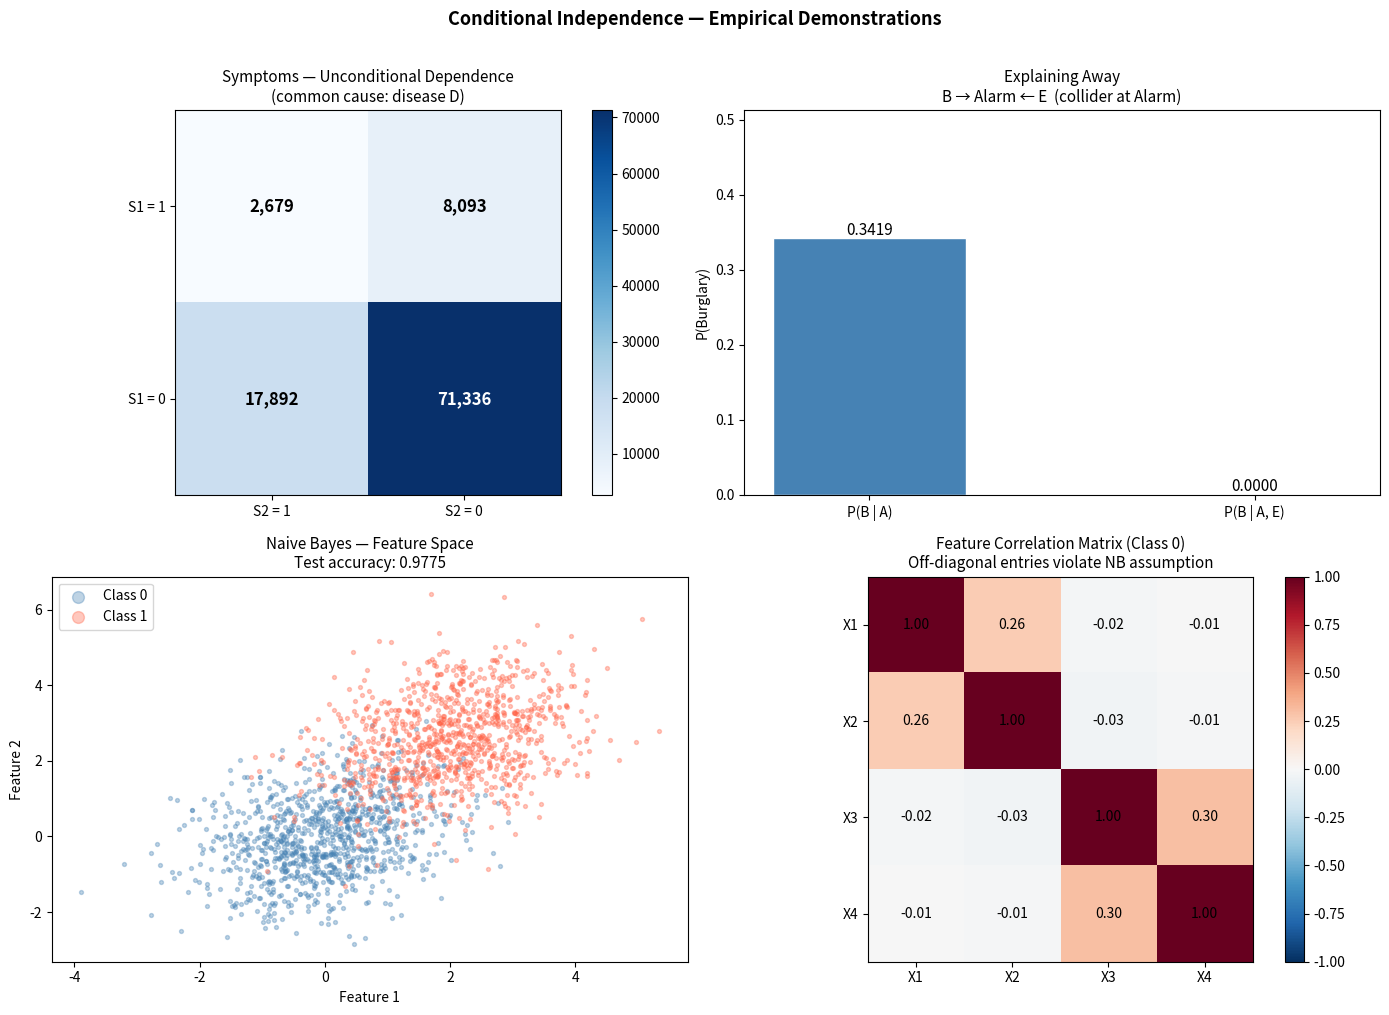
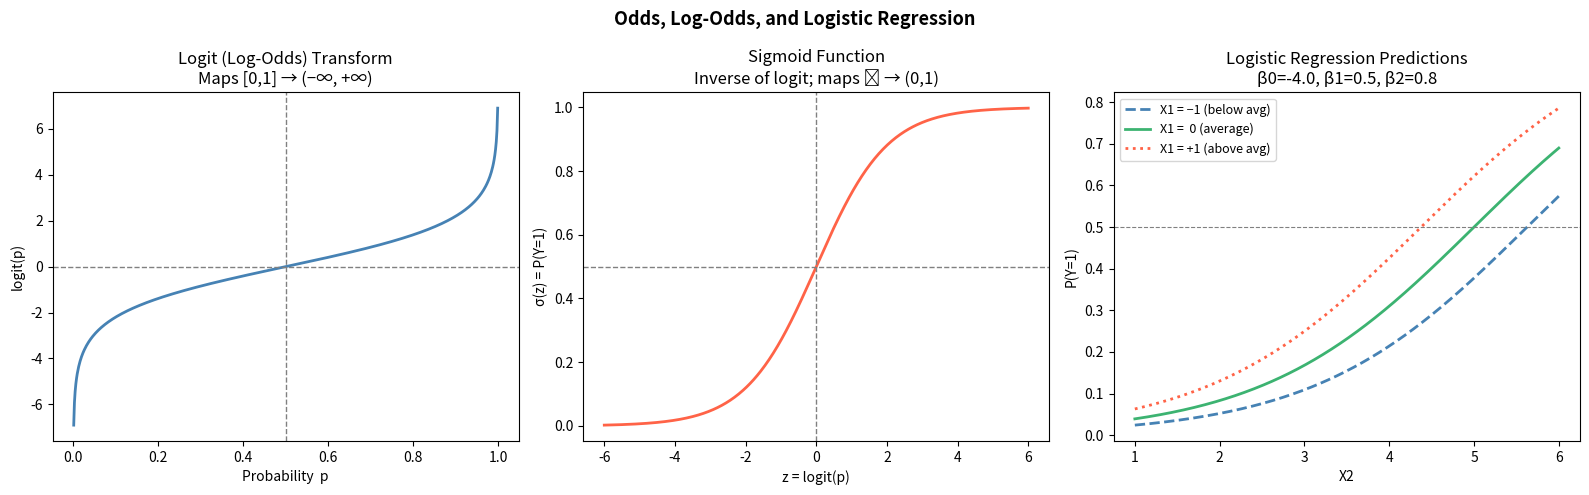

Write the Python code that produced these figures, in order.
import numpy as np
import matplotlib.pyplot as plt
from matplotlib.patches import Rectangle

np.random.seed(42)

print("=" * 60)
print("CONDITIONAL INDEPENDENCE")
print("=" * 60)

# ──────────────────────────────────────────────────────────────
# Example 1: Disease with conditionally independent symptoms
# ──────────────────────────────────────────────────────────────
print("\nExample 1: Disease Model")
print("-" * 60)

n_samples = 100_000

# Disease prevalence
p_disease = 0.01
disease = np.random.binomial(1, p_disease, n_samples)

# Symptoms conditionally independent given disease
p_s1_given_disease = 0.9
p_s1_given_healthy = 0.1
p_s2_given_disease = 0.8
p_s2_given_healthy = 0.2

s1 = np.where(
    disease == 1,
    np.random.binomial(1, p_s1_given_disease, n_samples),
    np.random.binomial(1, p_s1_given_healthy, n_samples),
)
s2 = np.where(
    disease == 1,
    np.random.binomial(1, p_s2_given_disease, n_samples),
    np.random.binomial(1, p_s2_given_healthy, n_samples),
)

# ── Unconditional dependence ──────────────────────────────────
p_s1        = s1.mean()
p_s2        = s2.mean()
p_s1_and_s2 = (s1 & s2).mean()

print("Unconditional probabilities:")
print(f"  P(S1)         = {p_s1:.4f}")
print(f"  P(S2)         = {p_s2:.4f}")
print(f"  P(S1 ∩ S2)    = {p_s1_and_s2:.4f}")
print(f"  P(S1) × P(S2) = {p_s1 * p_s2:.4f}")
print("  => Unconditionally DEPENDENT  [joint ≠ product of marginals]")

# ── Conditional independence ──────────────────────────────────
for label, mask in [("D (diseased)", disease == 1), ("¬D (healthy)", disease == 0)]:
    p1  = s1[mask].mean()
    p2  = s2[mask].mean()
    p12 = (s1[mask] & s2[mask]).mean()
    print(f"\n  Given {label}:")
    print(f"    P(S1|.)         = {p1:.4f}")
    print(f"    P(S2|.)         = {p2:.4f}")
    print(f"    P(S1 ∩ S2|.)    = {p12:.4f}")
    print(f"    P(S1|.) × P(S2|.) = {p1*p2:.4f}")
    print(f"    => Conditionally INDEPENDENT  [joint ≈ product]")


# ──────────────────────────────────────────────────────────────
# Example 2: Explaining Away (Collider)
# ──────────────────────────────────────────────────────────────
print("\n" + "=" * 60)
print("Example 2: Explaining Away (Alarm System)")
print("-" * 60)

p_burglary   = 0.001
p_earthquake = 0.002

burglary   = np.random.binomial(1, p_burglary,   n_samples)
earthquake = np.random.binomial(1, p_earthquake, n_samples)
alarm      = (burglary | earthquake).astype(int)

# Unconditional: burglary and earthquake are independent
print("Unconditional:")
print(f"  P(B ∩ E) ≈ {(burglary & earthquake).mean():.6f}")
print(f"  P(B) × P(E) ≈ {burglary.mean() * earthquake.mean():.6f}")
print("  => Approximately INDEPENDENT")

# Conditioning on the alarm being on
alarm_on              = alarm == 1
p_b_given_alarm       = burglary[alarm_on].mean()
p_b_given_alarm_and_e = burglary[alarm_on & (earthquake == 1)].mean()

print("\nExplaining Away — conditioning on alarm = 1:")
print(f"  P(B | A=1)       = {p_b_given_alarm:.4f}")
print(f"  P(B | A=1, E=1)  = {p_b_given_alarm_and_e:.4f}")
print("  => Earthquake explains alarm; burglary probability collapses.")
print("  => Conditioning on the collider INTRODUCES dependence.")


# ──────────────────────────────────────────────────────────────
# Example 3: Naive Bayes with Correlated Features
# ──────────────────────────────────────────────────────────────
print("\n" + "=" * 60)
print("Example 3: Naive Bayes Classifier")
print("-" * 60)

def generate_features(y):
    """
    Generate 4 features with class-dependent means.
    X2 is correlated with X1; X4 is correlated with X3.
    This violates the NB conditional-independence assumption.
    """
    X = np.zeros((len(y), 4))
    for i in range(len(y)):
        mu = 2 if y[i] == 1 else 0
        X[i, 0] = np.random.normal(mu, 1)
        X[i, 1] = np.random.normal(mu, 1) + 0.3 * X[i, 0]   # correlated with X1
        X[i, 2] = np.random.normal(mu, 1)
        X[i, 3] = np.random.normal(mu, 1) + 0.3 * X[i, 2]   # correlated with X3
    return X

n_train, n_test = 10_000, 2_000
y_train = np.random.binomial(1, 0.5, n_train)
y_test  = np.random.binomial(1, 0.5, n_test)
X_train = generate_features(y_train)
X_test  = generate_features(y_test)

# ── Estimate class-conditional Gaussian parameters ────────────
def gaussian_pdf(x, mean, std):
    return np.exp(-0.5 * ((x - mean) / std) ** 2) / (std * np.sqrt(2 * np.pi))

means  = [X_train[y_train == c].mean(axis=0) for c in [0, 1]]
stds   = [X_train[y_train == c].std(axis=0)  for c in [0, 1]]
priors = [np.mean(y_train == c) for c in [0, 1]]

# ── Classify via log-posterior ────────────────────────────────
log_post = []
for c in [0, 1]:
    log_likelihood = np.sum(np.log(gaussian_pdf(X_test, means[c], stds[c])), axis=1)
    log_post.append(np.log(priors[c]) + log_likelihood)

y_pred   = (log_post[1] > log_post[0]).astype(int)
accuracy = (y_pred == y_test).mean()

print(f"  Naive Bayes accuracy: {accuracy:.4f}")
print("  => Works well despite violated independence assumptions.")


fig, axes = plt.subplots(2, 2, figsize=(14, 10))

# ── Panel 1: Symptom contingency table ───────────────────────
s1_bool = s1.astype(bool)
s2_bool = s2.astype(bool)
contingency = np.array([
    [(s1_bool  &  s2_bool).sum(),  (s1_bool  & ~s2_bool).sum()],
    [(~s1_bool &  s2_bool).sum(),  (~s1_bool & ~s2_bool).sum()],
])
im0 = axes[0, 0].imshow(contingency, cmap="Blues")
axes[0, 0].set_xticks([0, 1]); axes[0, 0].set_xticklabels(["S2 = 1", "S2 = 0"])
axes[0, 0].set_yticks([0, 1]); axes[0, 0].set_yticklabels(["S1 = 1", "S1 = 0"])
axes[0, 0].set_title("Symptoms — Unconditional Dependence\n(common cause: disease D)", fontsize=11)
for i in range(2):
    for j in range(2):
        axes[0, 0].text(j, i, f"{contingency[i, j]:,}", ha="center", va="center",
                        color="white" if contingency[i, j] > contingency.max() * 0.6 else "black",
                        fontsize=12, fontweight="bold")
plt.colorbar(im0, ax=axes[0, 0])

# ── Panel 2: Explaining away ──────────────────────────────────
bars = axes[0, 1].bar(
    ["P(B | A)", "P(B | A, E)"],
    [p_b_given_alarm, p_b_given_alarm_and_e],
    color=["steelblue", "tomato"], width=0.5, edgecolor="white"
)
axes[0, 1].set_ylabel("P(Burglary)")
axes[0, 1].set_title("Explaining Away\nB → Alarm ← E  (collider at Alarm)", fontsize=11)
axes[0, 1].set_ylim(0, max(p_b_given_alarm * 1.5, 0.05))
for bar, val in zip(bars, [p_b_given_alarm, p_b_given_alarm_and_e]):
    axes[0, 1].text(bar.get_x() + bar.get_width() / 2,
                    bar.get_height() + 0.005,
                    f"{val:.4f}", ha="center", fontsize=11)

# ── Panel 3: Naive Bayes scatter ─────────────────────────────
for c, col, lbl in [(0, "steelblue", "Class 0"), (1, "tomato", "Class 1")]:
    mask = y_test == c
    axes[1, 0].scatter(X_test[mask, 0], X_test[mask, 1],
                       alpha=0.35, s=8, color=col, label=lbl)
axes[1, 0].legend(markerscale=3)
axes[1, 0].set_xlabel("Feature 1"); axes[1, 0].set_ylabel("Feature 2")
axes[1, 0].set_title(f"Naive Bayes — Feature Space\nTest accuracy: {accuracy:.4f}", fontsize=11)

# ── Panel 4: Feature correlation matrix ──────────────────────
corr = np.corrcoef(X_train[y_train == 0].T)
im3  = axes[1, 1].imshow(corr, cmap="RdBu_r", vmin=-1, vmax=1)
axes[1, 1].set_xticks(range(4)); axes[1, 1].set_xticklabels([f"X{i+1}" for i in range(4)])
axes[1, 1].set_yticks(range(4)); axes[1, 1].set_yticklabels([f"X{i+1}" for i in range(4)])
axes[1, 1].set_title("Feature Correlation Matrix (Class 0)\nOff-diagonal entries violate NB assumption", fontsize=11)
for i in range(4):
    for j in range(4):
        axes[1, 1].text(j, i, f"{corr[i, j]:.2f}", ha="center", va="center", fontsize=10)
plt.colorbar(im3, ax=axes[1, 1])

plt.suptitle("Conditional Independence — Empirical Demonstrations", fontsize=13, fontweight="bold", y=1.01)
plt.tight_layout()
plt.savefig("conditional_independence.png", dpi=150, bbox_inches="tight")
plt.show()
print("Figure saved → conditional_independence.png")


import numpy as np
import matplotlib.pyplot as plt
from scipy.special import expit   # numerically stable sigmoid

print("=" * 60)
print("ODDS, LOG-ODDS, AND LOGISTIC REGRESSION")
print("=" * 60)

# ── Example 1: Conversion table ───────────────────────────────
print("\nExample 1: Conversions")
print("-" * 60)

probabilities = np.array([0.01, 0.10, 0.25, 0.50, 0.75, 0.90, 0.99])
odds     = probabilities / (1 - probabilities)
log_odds = np.log(odds)

print(f"{'Probability':<14} {'Odds':<14} {'Log-Odds':<12}")
print("-" * 42)
for p, o, lo in zip(probabilities, odds, log_odds):
    print(f"{p:<14.2f} {o:<14.4f} {lo:<12.4f}")

print("\nAnti-symmetry check  logit(p) + logit(1-p):")
print("  ", np.round(log_odds + log_odds[::-1], 10))


# ── Example 2: Odds ratio ─────────────────────────────────────
print("\n" + "=" * 60)
print("Example 2: Odds Ratio (Treatment Study)")
print("-" * 60)

#            Recovered   Not recovered
recovered_treatment     = 80    # a
not_recovered_treatment = 20    # b
recovered_control       = 50    # c
not_recovered_control   = 50    # d

odds_treatment = recovered_treatment / not_recovered_treatment     # a/b
odds_control   = recovered_control   / not_recovered_control       # c/d
odds_ratio     = odds_treatment / odds_control
odds_ratio_alt = (recovered_treatment * not_recovered_control) / (
                  not_recovered_treatment * recovered_control)     # ad/bc

print(f"  Odds of recovery (Treatment):  {odds_treatment:.2f}   [80/20]")
print(f"  Odds of recovery (Control):    {odds_control:.2f}   [50/50]")
print(f"  Odds Ratio (direct):           {odds_ratio:.2f}")
print(f"  Odds Ratio (cross-product):    {odds_ratio_alt:.2f}")
print(f"\n  => Treatment group has {odds_ratio:.1f}× the odds of recovery.")
print("     Both calculation methods agree, confirming the formula.")


# ── Example 3: Logistic regression simulation ─────────────────
print("\n" + "=" * 60)
print("Example 3: Logistic Regression")
print("-" * 60)

np.random.seed(42)
n_samples = 1_000

X1 = np.random.normal(0, 1, n_samples)
X2 = np.random.normal(3, 1, n_samples)

beta_0, beta_1, beta_2 = -4.0, 0.5, 0.8
logits_true      = beta_0 + beta_1 * X1 + beta_2 * X2
probabilities_true = expit(logits_true)
y                = np.random.binomial(1, probabilities_true)

print(f"  True model: logit(p) = {beta_0} + {beta_1}·X1 + {beta_2}·X2")
print(f"  Proportion Y=1 in sample: {y.mean():.3f}")

print("\n  Coefficient interpretations:")
for name, beta in [("X1", beta_1), ("X2", beta_2)]:
    print(f"  β({name}) = {beta}")
    print(f"    One-unit increase → log-odds change of +{beta}")
    print(f"    Odds multiplier: exp({beta}) = {np.exp(beta):.3f}")
    print(f"    Percentage change in odds: {(np.exp(beta) - 1)*100:.1f}%")

print("\n  Predicted probabilities for specific profiles:")
cases = [
    ("Below-avg X1, low X2 ", -1,   2.5),
    ("Average X1, average X2",  0,   3.0),
    ("Above-avg X1, high X2",   1,   3.5),
]
for desc, x1, x2 in cases:
    logit_val = beta_0 + beta_1 * x1 + beta_2 * x2
    prob_val  = expit(logit_val)
    print(f"  {desc}  X1={x1:4.1f}, X2={x2:.1f}")
    print(f"    logit = {logit_val:5.2f},  P(Y=1) = {prob_val:.3f}")


fig, axes = plt.subplots(1, 3, figsize=(16, 5))

# ── Panel 1: Logit (log-odds) transform ──────────────────────
p_range = np.linspace(0.001, 0.999, 600)
axes[0].plot(p_range, np.log(p_range / (1 - p_range)), color="steelblue", lw=2)
axes[0].axhline(0,   color="gray", ls="--", lw=1)
axes[0].axvline(0.5, color="gray", ls="--", lw=1)
axes[0].set_xlabel("Probability  p")
axes[0].set_ylabel("logit(p)")
axes[0].set_title("Logit (Log-Odds) Transform\nMaps [0,1] → (−∞, +∞)")

# ── Panel 2: Sigmoid (inverse logit) ─────────────────────────
z_range = np.linspace(-6, 6, 600)
axes[1].plot(z_range, expit(z_range), color="tomato", lw=2)
axes[1].axhline(0.5, color="gray", ls="--", lw=1)
axes[1].axvline(0,   color="gray", ls="--", lw=1)
axes[1].set_xlabel("z = logit(p)")
axes[1].set_ylabel("σ(z) = P(Y=1)")
axes[1].set_title("Sigmoid Function\nInverse of logit; maps ℝ → (0,1)")

# ── Panel 3: Predicted probability vs X2 ─────────────────────
x2_range = np.linspace(1, 6, 400)
for x1_val, ls, col, lbl in [
    (-1, "--", "steelblue",    "X1 = −1 (below avg)"),
    ( 0, "-",  "mediumseagreen","X1 =  0 (average)"),
    ( 1, ":",  "tomato",       "X1 = +1 (above avg)"),
]:
    lp = beta_0 + beta_1 * x1_val + beta_2 * x2_range
    axes[2].plot(x2_range, expit(lp), ls=ls, color=col, lw=2, label=lbl)
axes[2].axhline(0.5, color="gray", ls="--", lw=0.8)
axes[2].set_xlabel("X2")
axes[2].set_ylabel("P(Y=1)")
axes[2].set_title(f"Logistic Regression Predictions\nβ0={beta_0}, β1={beta_1}, β2={beta_2}")
axes[2].legend(fontsize=9)

plt.suptitle("Odds, Log-Odds, and Logistic Regression", fontsize=13, fontweight="bold")
plt.tight_layout()
plt.savefig("logistic_regression.png", dpi=150, bbox_inches="tight")
plt.show()
print("Figure saved → logistic_regression.png")


import numpy as np

def birthday_collision_prob(n_people, n_trials=10_000):
    """
    Estimate P(at least one shared birthday among n_people)
    via Monte Carlo with n_trials independent replications.
    """
    collisions = 0
    for _ in range(n_trials):
        birthdays = np.random.randint(1, 366, size=n_people)
        if len(birthdays) != len(set(birthdays)):   # duplicate detected
            collisions += 1
    return collisions / n_trials

# Quick check for the canonical answer: n = 23 → P ≈ 0.507
np.random.seed(42)
estimate = birthday_collision_prob(23, n_trials=10_000)
print(f"P(at least one match | n=23): {estimate:.4f}")
print(f"Expected value (analytical): ~0.5073")


import numpy as np

def monty_hall_simulation(n_trials=10_000, switch=True):
    """
    Simulate the Monty Hall game.

    Parameters
    ----------
    n_trials : int
        Number of independent games to play.
    switch : bool
        If True the contestant always switches after the host reveals a goat.
        If False the contestant always stays with their original choice.

    Returns
    -------
    float
        Fraction of games won.
    """
    wins = 0
    for _ in range(n_trials):
        car    = np.random.randint(1, 4)   # car uniformly behind door 1, 2, or 3
        choice = 1                          # contestant always starts with door 1

        # Host opens a goat door: not the car door and not the contestant's door
        available  = [d for d in [1, 2, 3] if d != car and d != choice]
        host_opens = np.random.choice(available)

        if switch:
            # Switch to the one remaining door
            remaining = [d for d in [1, 2, 3] if d != choice and d != host_opens]
            choice    = remaining[0]

        if choice == car:
            wins += 1

    return wins / n_trials

np.random.seed(42)
p_switch = monty_hall_simulation(n_trials=100_000, switch=True)
p_stay   = monty_hall_simulation(n_trials=100_000, switch=False)

print(f"Always switch: {p_switch:.5f}  (theory: 2/3 ≈ 0.66667)")
print(f"Never switch:  {p_stay:.5f}  (theory: 1/3 ≈ 0.33333)")
print(f"\nRatio (switch / stay): {p_switch / p_stay:.3f}  (theory: 2.000)")
